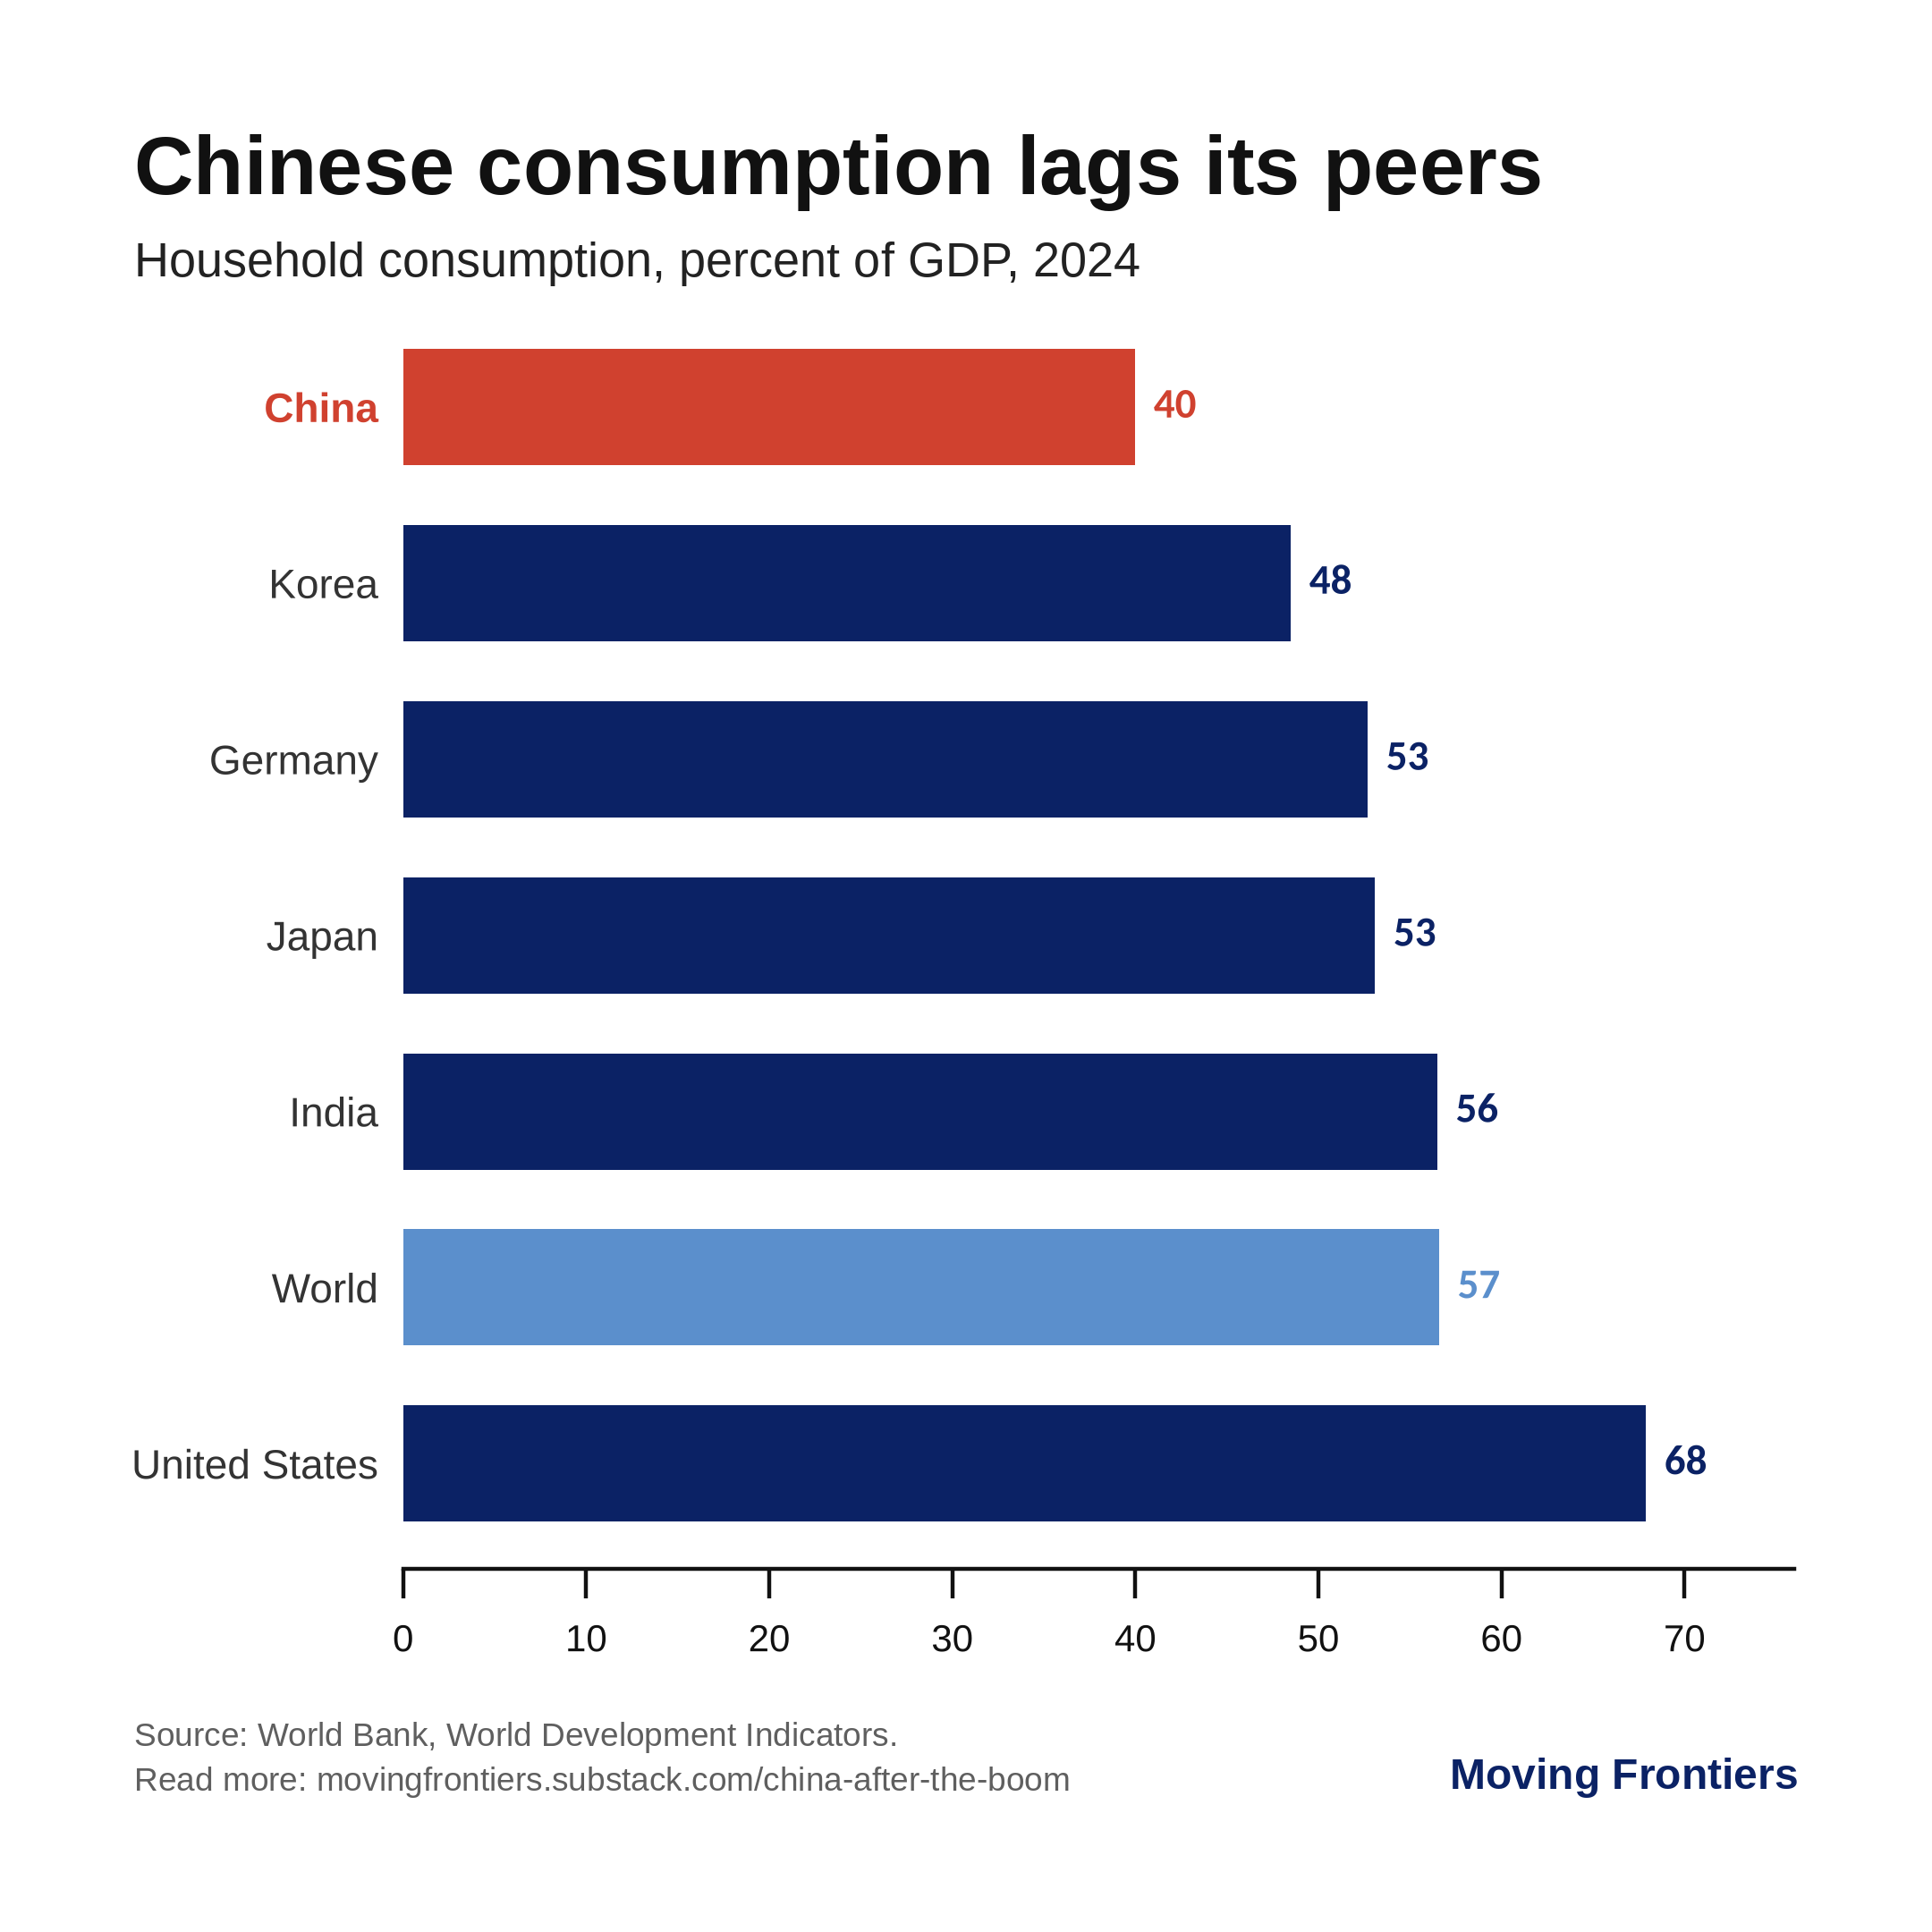

The table this chart was drawn from, first rows:
economy, household consumption (% GDP, 2024)
United States, 67.9
World, 56.6
India, 56.5
Japan, 53.1
Germany, 52.7
Korea, 48.5
China, 40.0
